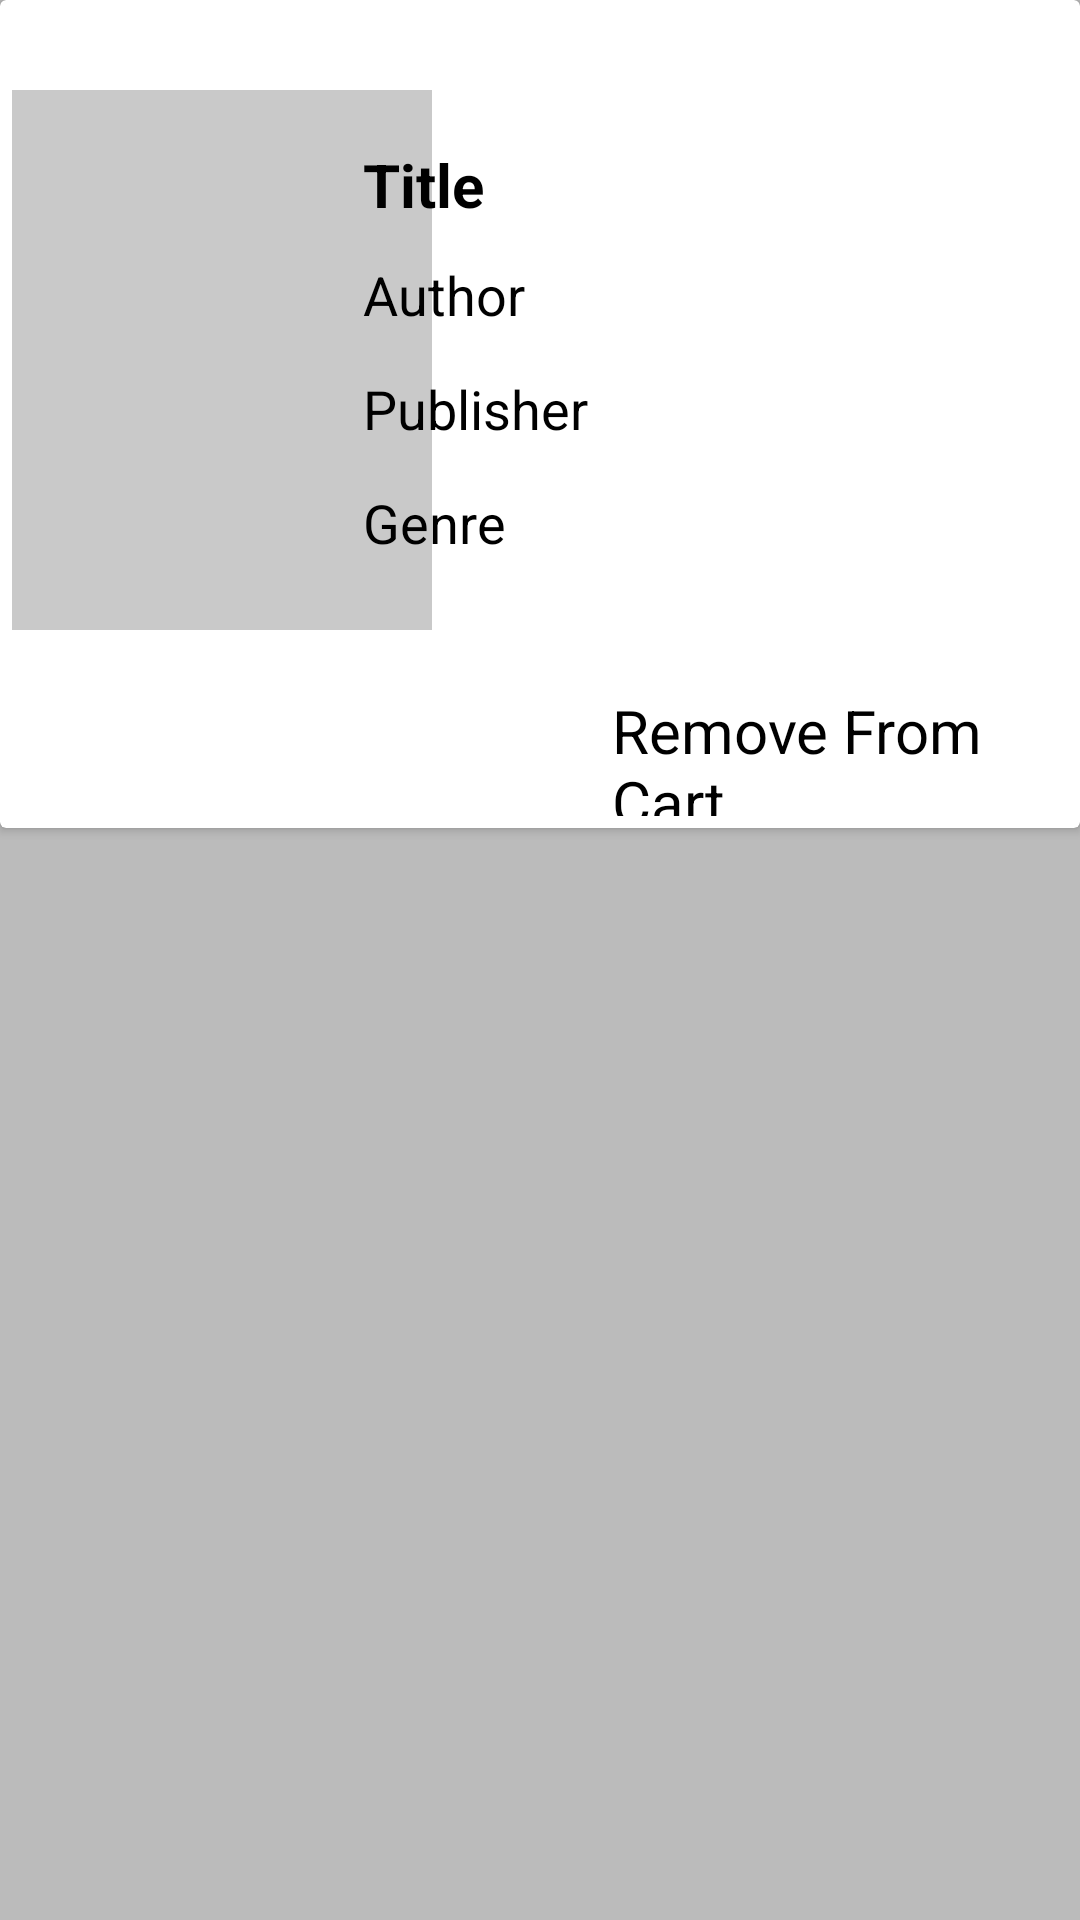

Layout XML and referenced resources for this Android screen:
<!-- AndroidManifest.xml: application theme AppTheme -->
<!-- res/layout/listitem3.xml -->
<?xml version="1.0" encoding="utf-8"?>
<RelativeLayout xmlns:android="http://schemas.android.com/apk/res/android"
    xmlns:app="http://schemas.android.com/apk/res-auto"
    xmlns:card_view="http://schemas.android.com/tools"
    android:orientation="vertical"
    android:layout_width="match_parent"
    android:background="#BBB"
    android:layout_height="286dp">
    <androidx.cardview.widget.CardView
        android:id="@+id/cardview"
        android:layout_width="match_parent"
        android:background="#919191"
        card_view:cardCornerRadius="15dp"
        android:layout_height="276dp">

        <RelativeLayout
            android:layout_width="match_parent"
            android:layout_height="match_parent"
            android:padding="4dp">
            <ImageView
                android:id="@+id/post"
                android:layout_width="140dp"
                android:layout_height="180dp"
                android:layout_marginTop="26dp"
                android:background="#C9C9C9"
                android:scaleType="centerCrop" />

            <LinearLayout
                android:id="@+id/ll"
                android:layout_width="255dp"
                android:layout_height="wrap_content"
                android:layout_alignParentTop="true"
                android:layout_alignParentEnd="true"
                android:layout_marginTop="26dp"
                android:padding="18dp"
                android:orientation="vertical"
                android:layout_marginLeft="5dp">

                <TextView
                    android:id="@+id/title"
                    android:layout_width="match_parent"
                    android:layout_height="30dp"
                    android:layout_marginStart="2dp"
                    android:text="Title"
                    android:textColor="#000000"
                    android:textSize="20sp"
                    android:textStyle="bold" />
                <TextView
                    android:id="@+id/author"
                    android:layout_width="match_parent"
                    android:layout_height="30dp"
                    android:layout_marginStart="2dp"
                    android:text="Author"
                    android:layout_marginTop="8dp"
                    android:textColor="#000000"
                    android:textSize="18sp" />
                <TextView
                    android:id="@+id/publisher"
                    android:layout_width="match_parent"
                    android:layout_height="30dp"
                    android:layout_marginStart="2dp"
                    android:text="Publisher"
                    android:layout_marginTop="8dp"
                    android:textColor="#000000"
                    android:textSize="18sp" />
                <TextView
                    android:id="@+id/genre"
                    android:layout_width="match_parent"
                    android:layout_height="30dp"
                    android:layout_marginStart="2dp"
                    android:layout_marginTop="8dp"
                    android:text="Genre"
                    android:textColor="#000000"
                    android:textSize="18sp" />
            </LinearLayout>
            <TextView
                android:layout_below="@id/ll"
                android:id="@+id/remove"
                android:layout_marginTop="20dp"
                android:layout_marginLeft="200dp"
                android:textSize="20sp"
                android:textColor="#000"
                android:layout_width="wrap_content"
                android:layout_height="wrap_content"
                android:text="Remove From Cart"/>

        </RelativeLayout>
    </androidx.cardview.widget.CardView>
</RelativeLayout>
<!-- resources referenced by this layout -->
<resources>
  <style name="AppTheme" parent="Theme.AppCompat.Light.DarkActionBar">
          
          <item name="colorPrimary">@color/colorPrimary</item>
          <item name="colorPrimaryDark">@color/colorPrimaryDark</item>
          <item name="colorAccent">#000</item>
      </style>
  <color name="colorPrimary">#0288D1</color>
  <color name="colorPrimaryDark">#0067A2</color>
</resources>
